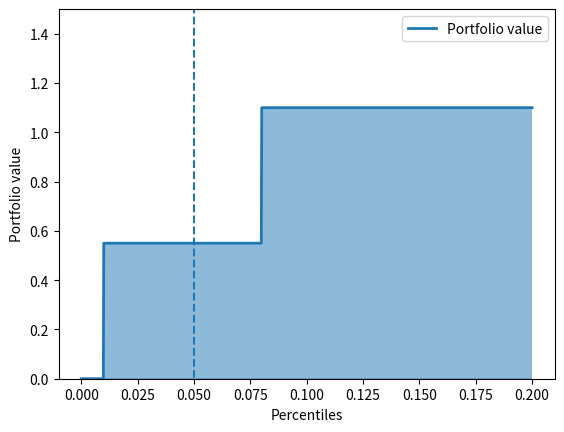

Python code for this plot:
import numpy as np
import seaborn as sns
import matplotlib.pyplot as plt
import scipy

scale=50
r = 0.1
d = -1.0

c1 = [0]*(4*scale)
c1.extend([1.1]*(16*scale))

plt.plot(np.linspace(0,0.2,20*scale),c1, lw=2, label='Portfolio value')
plt.fill_between(np.linspace(0,0.2,20*scale),c1,0, alpha=0.5)

plt.vlines(0.05, -1000, 1000, linestyles='--')
plt.hlines(0,0,0.2,alpha=0.5)

plt.xlabel('Percentiles')
plt.ylabel('Portfolio value')
plt.legend()
plt.ylim([0,1.5])

plt.savefig('div_fig1.pdf')
plt.clf()


p0 = (0.96**2)
p2 = (0.04**2)
p1 = 1-p0-p2

c1 = [0]*(int(1*scale))
c1.extend([0.55]*int(7*scale))
c1.extend([1.1]*((20*scale)-len(c1)))


plt.plot(np.linspace(0,0.2,20*scale),c1, lw=2, label='Portfolio value')
plt.fill_between(np.linspace(0,0.2,20*scale),c1,0, alpha=0.5)

plt.vlines(0.05, -1000, 1000, linestyles='--')
plt.hlines(0,0,0.2,alpha=0.5)
plt.legend()
plt.ylabel('Portfolio value')
plt.xlabel('Percentiles')
plt.ylim([0,1.5])
plt.savefig('div_fig2.pdf')
